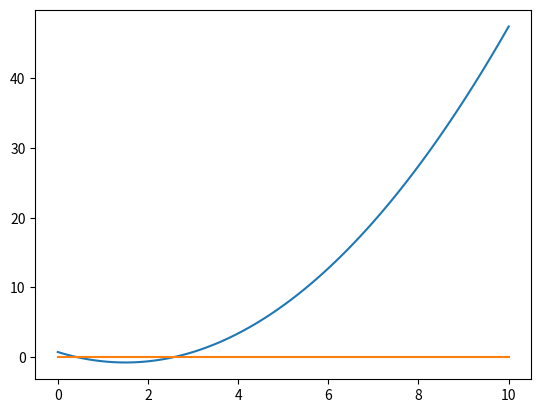

Source code (Python):
import numpy as np
import matplotlib.pyplot as plt
import numpy.polynomial.polynomial as poly
from scipy.optimize import curve_fit
from scipy.stats import norm
from scipy.stats import entropy
import math

###################################

blocklength = 200
q = 6

####################################

def generator(q):
	generator = []
	alpha = int(np.floor(q/2))
	generator.append(1)
	for i in range (1, alpha):
		generator.append(2)
	if q % 2 == 0:
		generator.append(1)
	else:
		generator.append(2)
	return(generator)

#####################################

def mean(q):
	if q%2 == 0:
		mean = q/4
	else:
		mean = (q*q - 1)/(4*q)
	return(mean)

######################################

def givendist(q):
	alpha = int(np.floor(q/2))
	givendist = []
	givendist.append(1/q)
	for i in range (1, alpha):
		givendist.append(2/q)
	if q % 2 == 0:
		givendist.append(1/q)
	else:
		givendist.append(2/q)
	return(givendist)

######################################

def kllamb(p, lamb, generator, q):
	array = []
	number = 0
	for item in givendist(q):
		array.append(item*np.exp(-1*number*lamb))
		number = number + 1
	return(-1*p*lamb - np.log(np.sum(array)))

######################################

def kl1(p, generator, q):
	X1 = []
	Y1 = []
	for lamb in np.linspace(0, 8, 500):
		X1.append(lamb)
		Y1.append(kllamb(p, lamb, generator, q))
	return(X1[np.argmax(Y1)])

######################################

def kl(p, generator, q):
	X1 = []
	Y1 = []
	for lamb in np.linspace(0, 8, 500):
		X1.append(lamb)
		Y1.append(kllamb(p, lamb, generator, q))
	return(np.max(Y1))

######################################
'''
X = []
Y = []
Z = []

for p in np.linspace(0.1, mean(q), 100):
	X.append(p)
	Y.append(kl1(p, generator, q))
'''
def f(p, a):
    #return(a*np.float_power(p - mean(q), 1/q))
    return(a*np.float_power(p, 1/q) - a*np.float_power(mean(q), 1/q))
'''
parameters = curve_fit(f, X, Y)

print(parameters[0][0])
'''
######################################

def kl2(p, generator, q):
    return(kllamb(p, f(p, -0.315*q - 6), generator, q))
    #return(kllamb(p, f(p, -7), generator, q))
    #return(kllamb(p, f(p, parameters[0][0]), generator, q))


######################################

X = []
Y = []
Z = []
for x in np.linspace(0, 10, 100):
    Y.append(x*x/mean(q) - 2*x + mean(q)/2)
    X.append(x)
    Z.append(0)
plt.plot(X, Y)
plt.plot(X, Z)
plt.show()